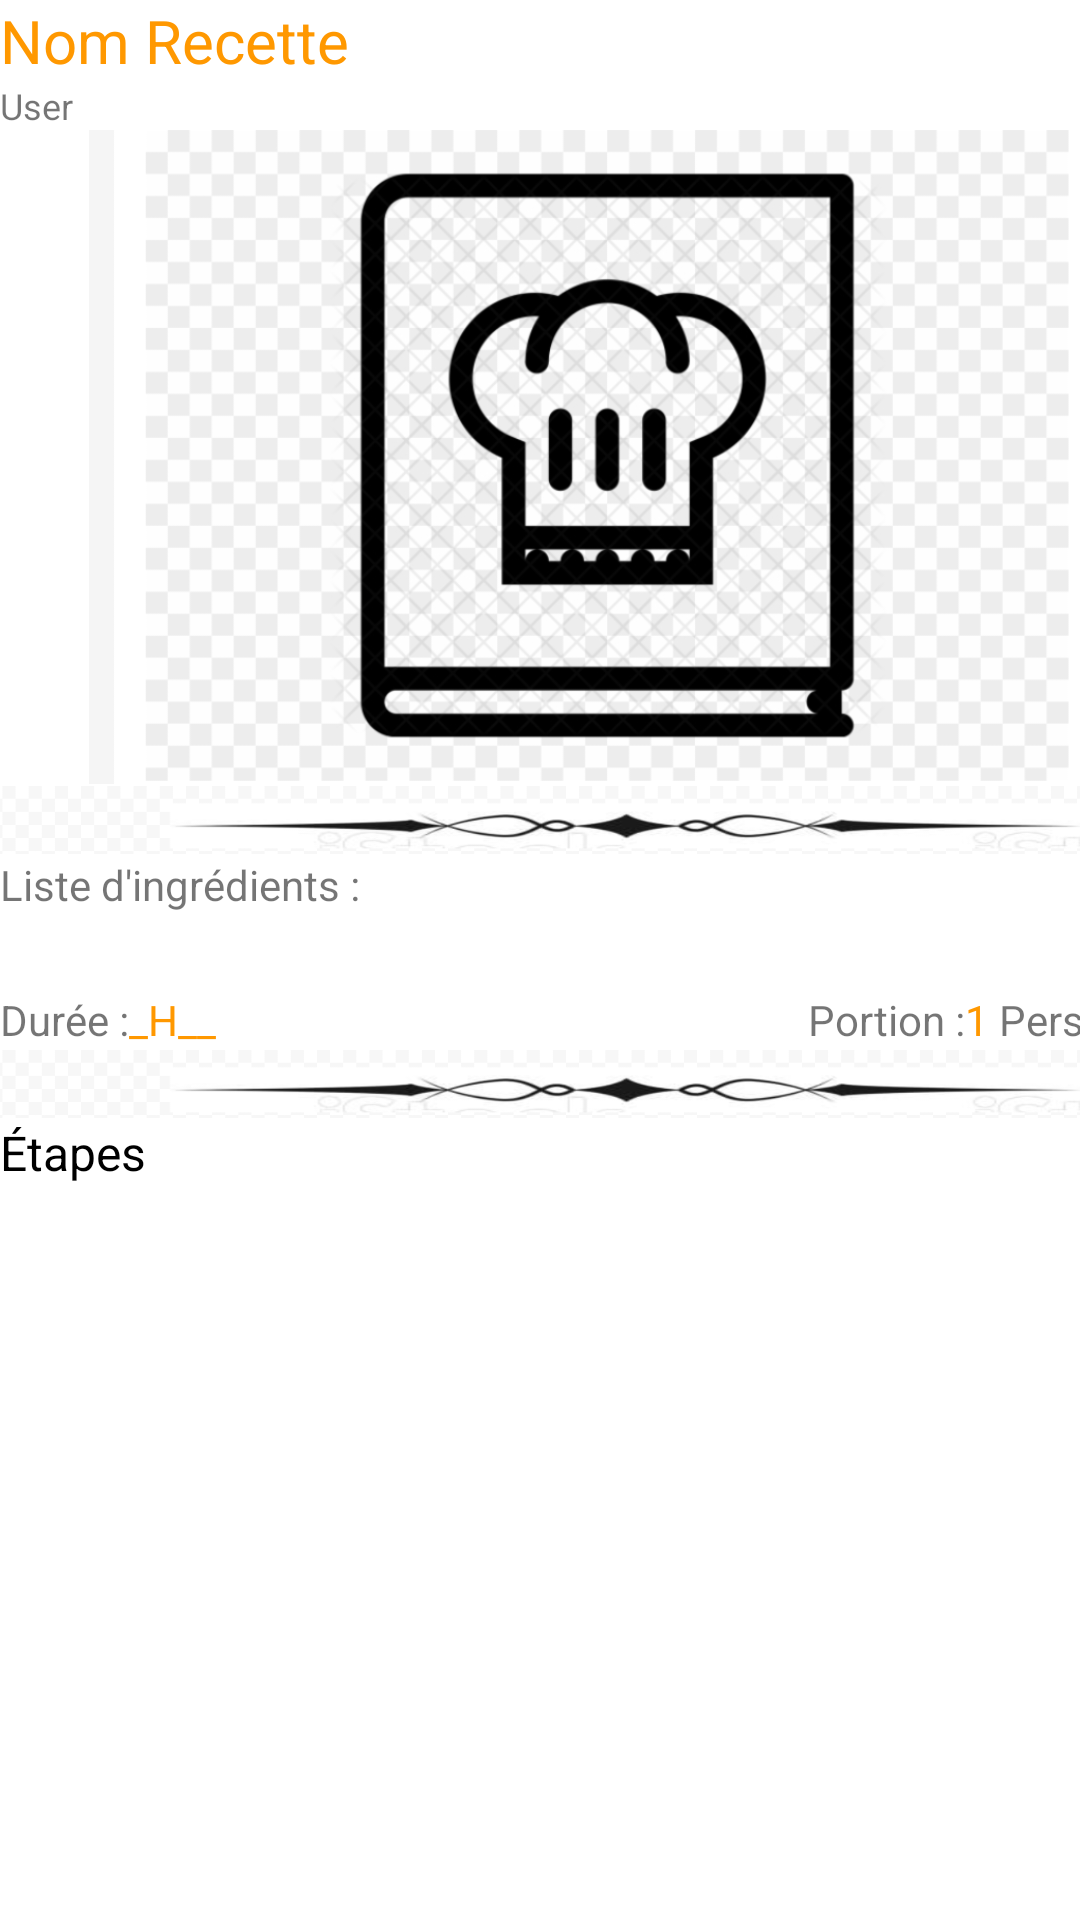

Reconstruct the res/layout file that produces this screen, plus the resources it refers to.
<!-- AndroidManifest.xml: application theme Theme.PtitGourmand -->
<!-- res/layout/fragment_visualiser_recette.xml -->
<?xml version="1.0" encoding="utf-8"?>
<FrameLayout xmlns:android="http://schemas.android.com/apk/res/android"
    xmlns:app="http://schemas.android.com/apk/res-auto"
    xmlns:tools="http://schemas.android.com/tools"
    android:layout_width="match_parent"
    android:layout_height="match_parent"
    tools:context="ptitgourmand.présentation.visualiserRecette.VueVisualiserRecette">

    <LinearLayout
        android:id="@+id/layoutVisualiserRecette"
        android:layout_width="match_parent"
        android:layout_height="match_parent">

        <LinearLayout
            android:id="@+id/conteneurPrincipal"
            android:layout_width="409dp"
            android:layout_height="729dp"
            android:orientation="vertical"
            tools:layout_editor_absoluteX="1dp"
            tools:layout_editor_absoluteY="1dp">

            <LinearLayout
                android:layout_width="match_parent"
                android:layout_height="wrap_content"
                android:orientation="horizontal">

                <TextView
                    android:id="@+id/txtNomRecette"
                    android:layout_width="wrap_content"
                    android:layout_height="wrap_content"
                    android:text="Nom Recette"
                    android:textColor="#FF9800"
                    android:textSize="20sp"
                    android:layout_weight="0.9"/>

            </LinearLayout>

            <TextView
                android:id="@+id/txtUtilisateur"
                android:layout_width="match_parent"
                android:layout_height="wrap_content"
                android:text="User"
                android:textSize="12sp" />

            <ImageView
                android:id="@+id/imgRecette"
                android:layout_width="match_parent"
                android:layout_height="218dp"
                app:srcCompat="@drawable/defaultrecette"
                tools:srcCompat="@drawable/defaultrecette" />

            <ImageView
                android:id="@+id/imageView3"
                android:layout_width="match_parent"
                android:layout_height="24dp"
                app:srcCompat="@drawable/separator" />

            <LinearLayout
                android:layout_width="match_parent"
                android:layout_height="45dp"
                android:orientation="horizontal">

                <TextView
                    android:id="@+id/textView"
                    android:layout_width="247dp"
                    android:layout_height="wrap_content"
                    android:layout_weight="1"
                    android:text="@string/Liste_ingrédient" />

                <LinearLayout
                    android:id="@+id/conteneurIngrédients"
                    android:layout_width="match_parent"
                    android:layout_height="match_parent"
                    android:layout_weight="1"
                    android:orientation="horizontal">

                    <TextView
                        android:id="@+id/champListeIngredients"
                        android:layout_width="match_parent"
                        android:layout_height="match_parent"
                        android:layout_weight="1" />
                </LinearLayout>

            </LinearLayout>

            <LinearLayout
                android:layout_width="match_parent"
                android:layout_height="wrap_content">

                <LinearLayout
                    android:layout_width="wrap_content"
                    android:layout_height="match_parent"
                    android:orientation="horizontal">

                    <TextView
                        android:id="@+id/textView2"
                        android:layout_width="wrap_content"
                        android:layout_height="wrap_content"
                        android:text="@string/Durée" />

                    <TextView
                        android:id="@+id/txtDurée"
                        android:layout_width="match_parent"
                        android:layout_height="wrap_content"
                        android:layout_weight="1"
                        android:text="_H__"
                        android:textColor="#FF9800" />

                </LinearLayout>

                <LinearLayout
                    android:layout_width="match_parent"
                    android:layout_height="match_parent"
                    android:gravity="right"
                    android:orientation="horizontal">

                    <TextView
                        android:id="@+id/textView6"
                        android:layout_width="wrap_content"
                        android:layout_height="wrap_content"
                        android:text="@string/Portion" />

                    <TextView
                        android:id="@+id/txtPortions"
                        android:layout_width="wrap_content"
                        android:layout_height="wrap_content"
                        android:text="1"
                        android:textColor="#FF9800" />

                    <TextView
                        android:id="@+id/textView7"
                        android:layout_width="wrap_content"
                        android:layout_height="wrap_content"
                        android:text=" Personne(s)" />
                </LinearLayout>

            </LinearLayout>

            <ImageView
                android:id="@+id/imageView4"
                android:layout_width="match_parent"
                android:layout_height="24dp"
                app:srcCompat="@drawable/separator" />

            <TextView
                android:id="@+id/textView8"
                android:layout_width="match_parent"
                android:layout_height="wrap_content"
                android:text="@string/Étapes"
                android:textColor="#000000"
                android:textSize="16sp" />

            <LinearLayout
                android:id="@+id/conteneurÉtapes"
                android:layout_width="match_parent"
                android:layout_height="match_parent"
                android:orientation="vertical">

                <TextView
                    android:id="@+id/tempÉtapes"
                    android:layout_width="match_parent"
                    android:layout_height="match_parent" />
            </LinearLayout>

        </LinearLayout>

    </LinearLayout>

</FrameLayout>
<!-- resources referenced by this layout -->
<resources>
  <!-- drawable defaultrecette: png bitmap (drawable, 218277 bytes) -->
  <!-- drawable separator: png bitmap (drawable-v24, 39014 bytes) -->
  <string name="Portion">Portion : </string>
  <style name="Theme.PtitGourmand" parent="Theme.MaterialComponents.DayNight.DarkActionBar">
          
          <item name="colorPrimary">@color/orange</item>
          <item name="colorPrimaryVariant">@color/orange_fonce</item>
          <item name="colorOnPrimary">@color/white</item>
          
          <item name="colorSecondary">@color/teal_200</item>
          <item name="colorSecondaryVariant">@color/teal_700</item>
          <item name="colorOnSecondary">@color/black</item>
          
          <item name="android:statusBarColor" tools:targetApi="l">?attr/colorPrimaryVariant</item>
          
      </style>
  <color name="orange">#FFC000</color>
  <color name="orange_fonce">#FF7F00</color>
  <color name="white">#FFFFFFFF</color>
  <color name="teal_200">#FF03DAC5</color>
  <color name="teal_700">#FF018786</color>
  <color name="black">#FF000000</color>
</resources>
